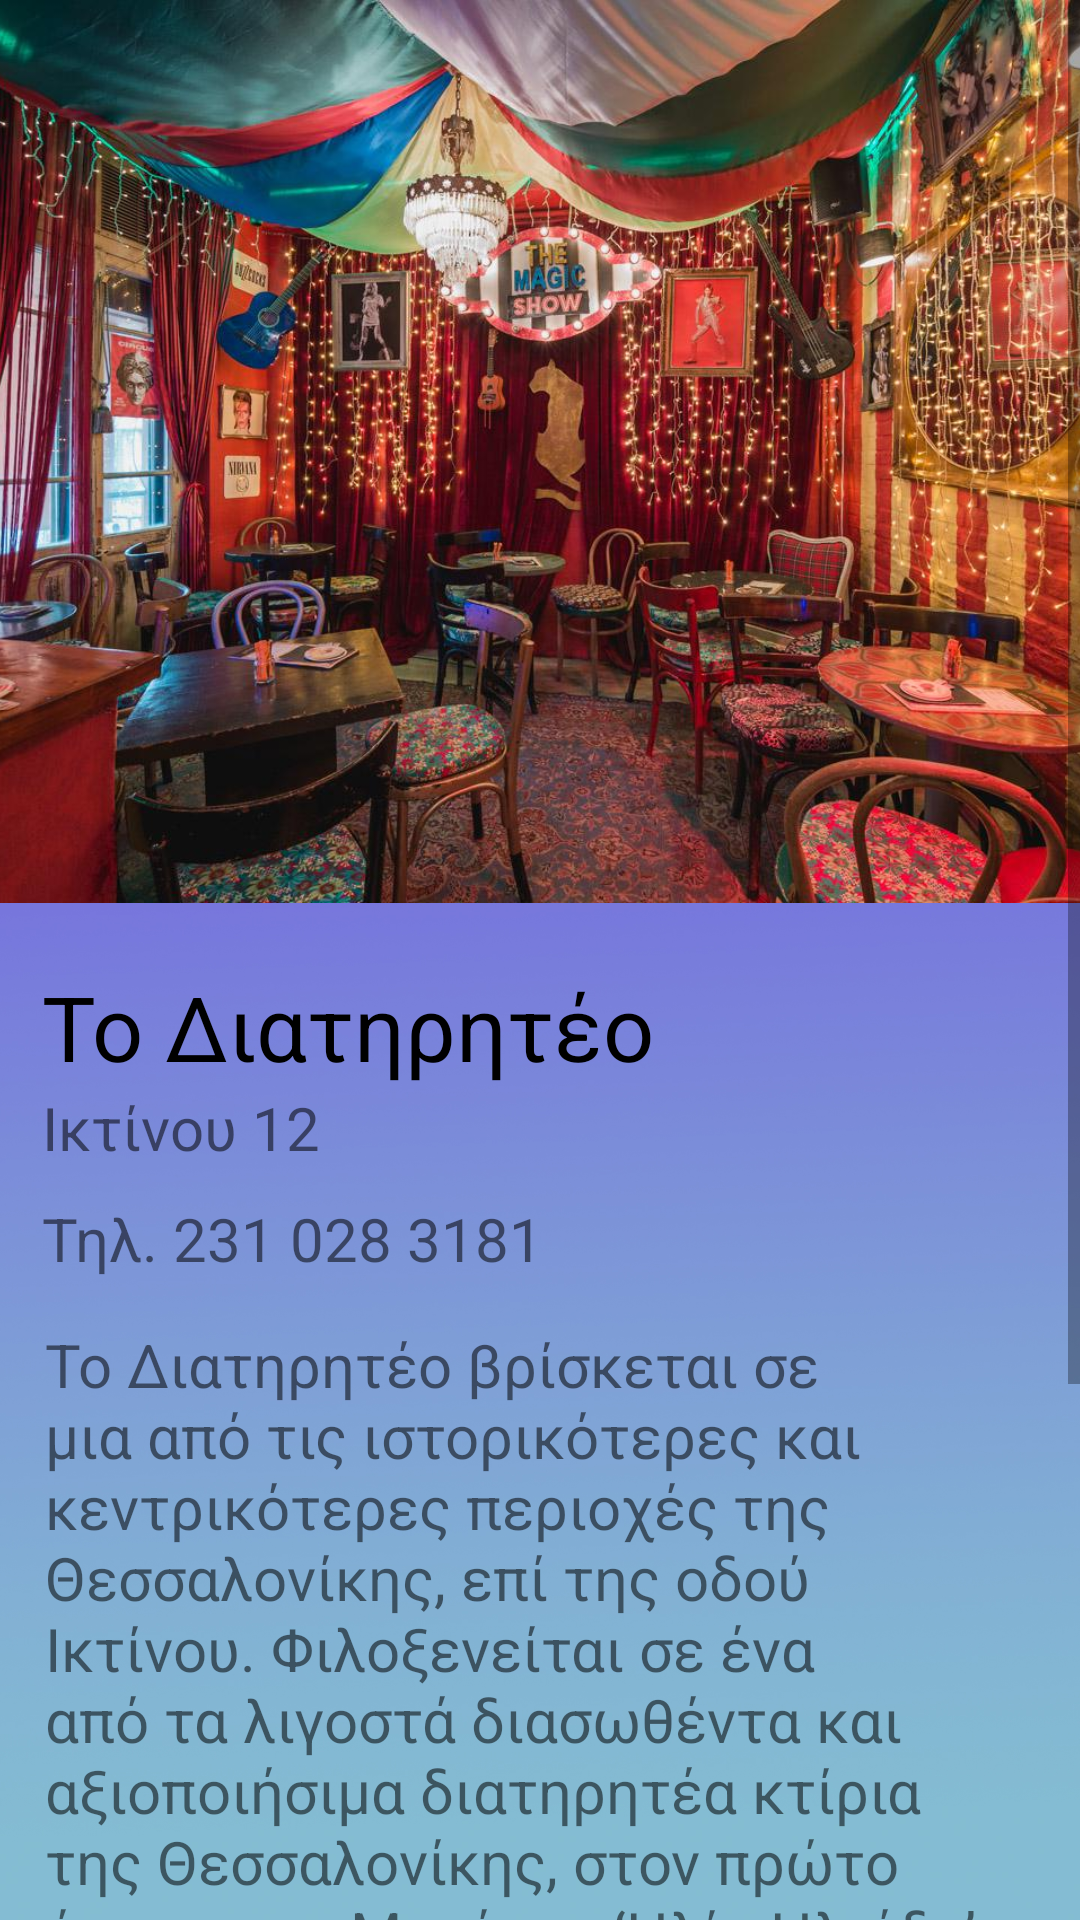

This screen was rendered from an Android layout file. Write that file and the resources it references.
<!-- AndroidManifest.xml: application theme Theme.TakeMeOut -->
<!-- res/layout/diatiriteo.xml -->
<?xml version="1.0" encoding="utf-8"?>
<androidx.constraintlayout.widget.ConstraintLayout xmlns:android="http://schemas.android.com/apk/res/android"
    xmlns:app="http://schemas.android.com/apk/res-auto"
    xmlns:tools="http://schemas.android.com/tools"
    android:layout_width="match_parent"
    android:layout_height="match_parent"
    tools:context=".stores.coffee.Diatiriteo">

    <ImageView
        android:id="@+id/background1"
        android:layout_width="match_parent"
        android:layout_height="match_parent"
        android:adjustViewBounds="true"
        android:scaleType="centerCrop"
        app:layout_constraintBottom_toBottomOf="parent"
        app:layout_constraintEnd_toEndOf="parent"
        app:layout_constraintHorizontal_bias="0.0"
        app:layout_constraintStart_toStartOf="parent"
        app:layout_constraintTop_toTopOf="parent"
        app:layout_constraintVertical_bias="0.0"
        app:srcCompat="@mipmap/drinksback" />


    <ScrollView
        android:id="@+id/scrollView"
        android:layout_width="match_parent"
        android:layout_height="match_parent"
        android:fillViewport="true" >

        <LinearLayout
            android:layout_width="match_parent"
            android:layout_height="match_parent"
            android:orientation="vertical" >


            <ImageView
                android:id="@+id/image"
                android:layout_width="match_parent"
                android:layout_height="301dp"
                android:layout_marginBottom="1dp"
                android:gravity="center"
                android:scaleType="centerCrop"
                app:layout_constraintEnd_toEndOf="parent"
                app:layout_constraintStart_toStartOf="parent"
                app:srcCompat="@drawable/diatiriteo" />

            <TextView
                android:id="@+id/image_desc"
                style="bold"
                android:layout_width="wrap_content"
                android:layout_height="wrap_content"
                android:layout_marginStart="14dp"
                android:layout_marginTop="20dp"
                android:text="Το Διατηρητέο"
                android:textColor="@android:color/black"
                android:textSize="30sp" />


            <TextView

                android:id="@+id/address"
                android:layout_width="wrap_content"
                android:layout_height="wrap_content"
                android:layout_marginStart="14dp"
                android:text="Ικτίνου 12"
                android:textSize="20sp" />

            <TextView

                android:id="@+id/phone"
                android:layout_width="wrap_content"
                android:layout_height="wrap_content"
                android:layout_marginStart="14dp"
                android:layout_marginTop="10dp"
                android:text="Τηλ. 231 028 3181"
                android:textSize="20sp" />

            <TextView
                android:id="@+id/desc"
                android:layout_width="match_parent"
                android:layout_height="wrap_content"
                android:layout_margin="15dp"
                android:text="Το Διατηρητέο βρίσκεται σε μια από τις ιστορικότερες και κεντρικότερες περιοχές της Θεσσαλονίκης, επί της οδού Ικτίνου. Φιλοξενείται σε ένα από τα λιγοστά διασωθέντα και αξιοποιήσιμα διατηρητέα κτίρια της Θεσσαλονίκης, στον πρώτο όροφο του Μεγάρου ‘Ηλία Ηλιάδη’. Ο διάκοσμος του μαγαζιού αλλάζει κάθε δύο μήνες μορφή και όψη, αλλά κάθε χρόνο προσαρμόζεται στις απαιτήσεις των εορτών, προσφέροντας ένα καθηλωτικό υπερθέαμα στους θαμώνες του."
                android:textSize="20sp" />

            <Button
                android:id="@+id/button4"
                android:layout_width="wrap_content"
                android:layout_height="wrap_content"
                android:layout_gravity="center"
                android:layout_marginTop="5dp"
                android:layout_marginBottom="20dp"
                android:backgroundTint="@android:color/holo_green_dark"
                android:onClick="openMap"
                android:text="Δες το στον χάρτη >" />





        </LinearLayout>
    </ScrollView>

</androidx.constraintlayout.widget.ConstraintLayout>
<!-- resources referenced by this layout -->
<resources>
  <!-- drawable diatiriteo: jpg bitmap (drawable, 209345 bytes) -->
  <!-- mipmap drinksback: jpg bitmap (mipmap-hdpi, 190827 bytes) -->
  <style name="Theme.TakeMeOut" parent="Theme.MaterialComponents.DayNight.DarkActionBar">
          
          <item name="colorPrimary">@color/purple_500</item>
          
          <item name="colorOnPrimary">@color/white</item>
          
          <item name="colorSecondary">@color/teal_200</item>
          <item name="colorSecondaryVariant">@color/teal_700</item>
          <item name="colorOnSecondary">@color/black</item>
          
          <item name="android:statusBarColor" tools:targetApi="l">?attr/colorPrimaryVariant</item>
          
      </style>
  <!-- not gathered from this repository: default colours our renderer supplied (Android Studio template values) -->
  <color name="purple_500">#FF6200EE</color>
  <color name="teal_200">#FF03DAC5</color>
  <color name="teal_700">#FF018786</color>
  <color name="black">#FF000000</color>
  <color name="white">#FFFFFFFF</color>
</resources>
